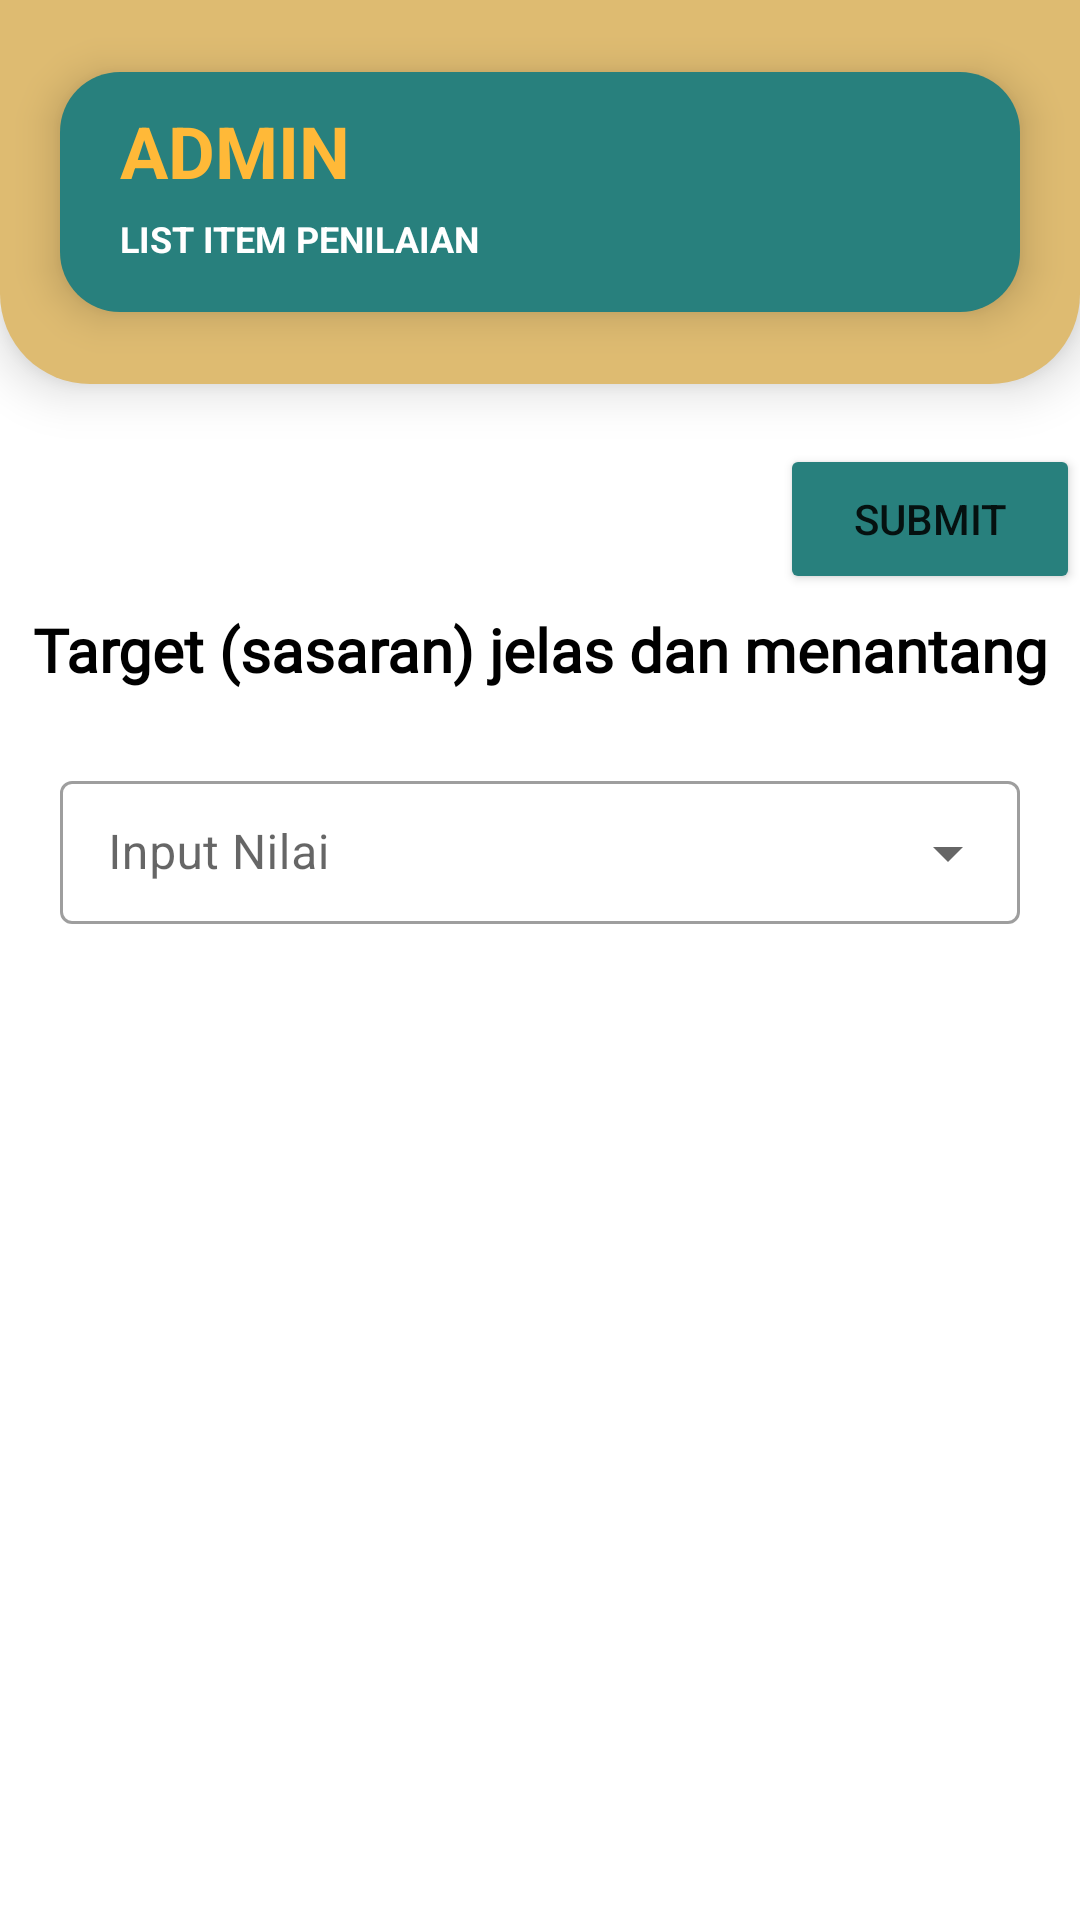

This screen was rendered from an Android layout file. Write that file and the resources it references.
<!-- AndroidManifest.xml: application theme Theme.APLIKASIPENJURIANQCCSS -->
<!-- res/layout/activity_point_e.xml -->
<?xml version="1.0" encoding="utf-8"?>
<LinearLayout xmlns:android="http://schemas.android.com/apk/res/android"
    xmlns:app="http://schemas.android.com/apk/res-auto"
    xmlns:tools="http://schemas.android.com/tools"
    android:layout_width="match_parent"
    android:layout_height="match_parent"
    android:orientation="vertical"
    tools:context=".point_e">

    <LinearLayout
        android:layout_width="match_parent"
        android:layout_height="match_parent"
        android:layout_weight="4"
        android:elevation="10dp"
        android:background="@drawable/shape_2"
        >

        <RelativeLayout
            android:layout_width="match_parent"
            android:layout_height="wrap_content"
            android:background="@drawable/shape_5"
            android:elevation="8dp"
            android:layout_gravity="center"
            android:layout_marginRight="20dp"
            android:layout_marginLeft="20dp"
            >

            <TextView
                android:id="@+id/teks_admin6"
                android:layout_width="wrap_content"
                android:layout_height="wrap_content"
                android:layout_marginLeft="20dp"
                android:layout_marginTop="10dp"
                android:text="ADMIN"
                android:textColor="#ffb938"
                android:textSize="24sp"
                android:textStyle="bold"></TextView>

            <TextView
                android:id="@+id/teks_2"
                android:layout_width="wrap_content"
                android:layout_height="wrap_content"
                android:layout_below="@id/teks_admin6"
                android:layout_marginLeft="20dp"
                android:layout_marginTop="5dp"
                android:text="LIST ITEM PENILAIAN"
                android:textColor="#FFFFFF"
                android:textSize="12sp"
                android:textStyle="bold"></TextView>

            <ImageView
                android:layout_width="60dp"
                android:layout_height="80dp"
                android:layout_alignParentRight="true"
                android:layout_marginRight="20dp"
                android:src="@drawable/user_128"></ImageView>

        </RelativeLayout>

    </LinearLayout>

    <LinearLayout
        android:layout_width="match_parent"
        android:layout_height="match_parent"
        android:orientation="vertical"
        android:layout_marginTop="20dp"
        android:layout_weight="1">

        <Button
            android:layout_width="100dp"
            android:layout_height="50dp"
            android:text="SUBMIT"
            android:id="@+id/tmbl_input"
            android:onClick="input_database"
            android:backgroundTint="#28807D"
            android:layout_gravity="right"
            >
        </Button>

        <TextView
            android:layout_width="match_parent"
            android:layout_height="wrap_content"
            android:fontFamily="@font/roboto_thin"
            android:gravity="center_horizontal"
            android:text="Target (sasaran) jelas dan menantang"
            android:textColor="#000000"
            android:layout_margin="5dp"
            android:textSize="20sp"
            android:textStyle="bold"></TextView>

        <com.google.android.material.textfield.TextInputLayout
            android:layout_width="match_parent"
            android:layout_height="wrap_content"
            android:layout_margin="20dp"
            android:hint="Input Nilai"
            style="@style/Widget.MaterialComponents.TextInputLayout.OutlinedBox.Dense.ExposedDropdownMenu"
            >

            <AutoCompleteTextView
                android:layout_width="match_parent"
                android:layout_height="wrap_content"
                android:id="@+id/isi_spinner_e1"
                android:inputType="none"
                >
            </AutoCompleteTextView>

        </com.google.android.material.textfield.TextInputLayout>

        </LinearLayout>
</LinearLayout>
<!-- resources referenced by this layout -->
<resources>
  <!-- drawable shape_2 (drawable) -->
  <?xml version="1.0" encoding="utf-8"?>
  <selector xmlns:android="http://schemas.android.com/apk/res/android">
  <item>
      <shape android:shape="rectangle">
          <solid android:color="#DEBB71"></solid>
          <corners android:bottomLeftRadius="30dp"
              android:bottomRightRadius="30dp"
              ></corners>
      </shape>
  </item>
  </selector>
  <!-- drawable shape_5 (drawable) -->
  <?xml version="1.0" encoding="utf-8"?>
  <selector xmlns:android="http://schemas.android.com/apk/res/android">
      <item>
          <shape android:shape="rectangle">
              <solid android:color="#28807D"></solid>
              <corners android:radius="20dp"
                  ></corners>
          </shape>
      </item>
  </selector>
  <style name="Theme.APLIKASIPENJURIANQCCSS" parent="Theme.MaterialComponents.DayNight.NoActionBar">
          
          <item name="colorPrimary">@color/purple_500</item>
          <item name="colorPrimaryVariant">@color/purple_700</item>
          <item name="colorOnPrimary">@color/white</item>
          
          <item name="colorSecondary">@color/teal_200</item>
          <item name="colorSecondaryVariant">@color/teal_700</item>
          <item name="colorOnSecondary">@color/black</item>
          
          <item name="android:statusBarColor" tools:targetApi="l">?attr/colorPrimaryVariant</item>
          
      </style>
  <!-- not gathered from this repository: default colours our renderer supplied (Android Studio template values) -->
  <color name="purple_500">#FF6200EE</color>
  <color name="purple_700">#FF3700B3</color>
  <color name="teal_200">#FF03DAC5</color>
  <color name="teal_700">#FF018786</color>
  <color name="black">#FF000000</color>
  <color name="white">#FFFFFFFF</color>
</resources>
